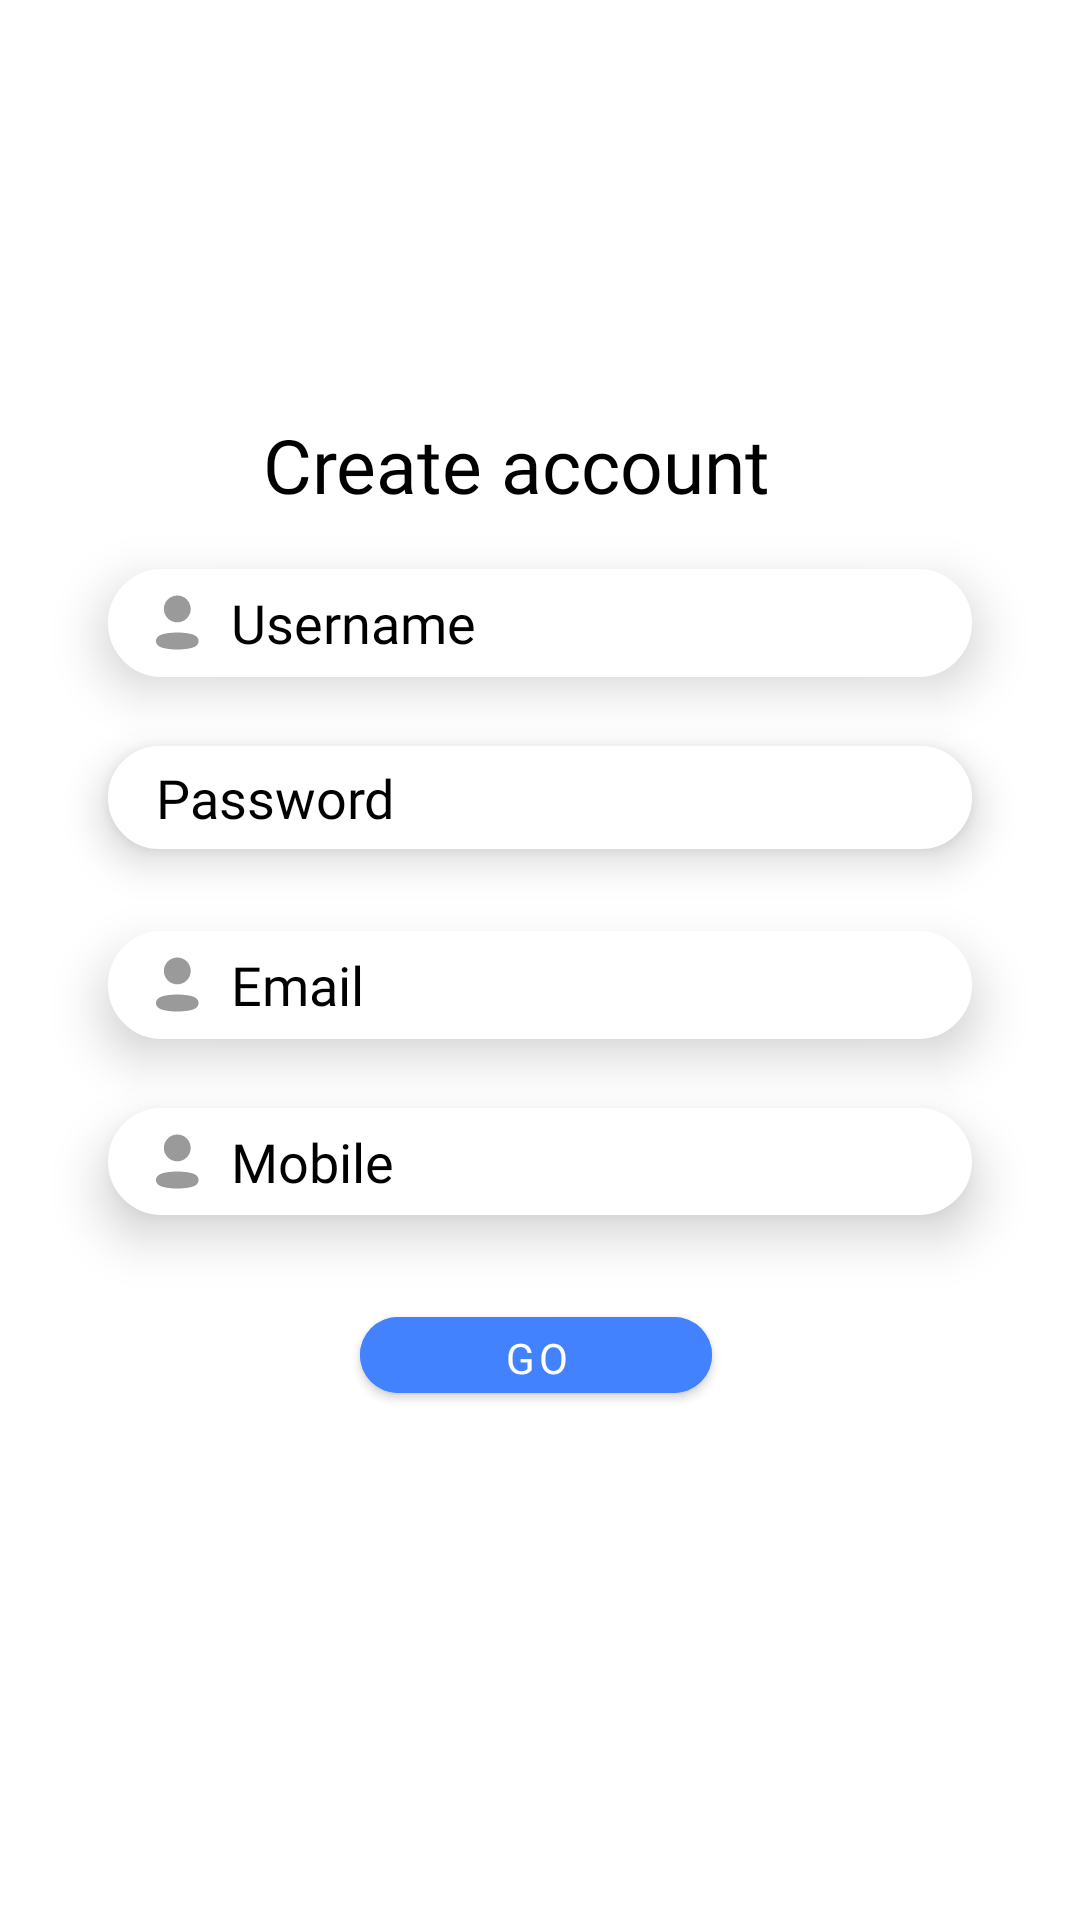

Produce the Android XML layout that renders to this screen, including the resource entries it uses.
<!-- AndroidManifest.xml: application theme Theme.Pangeea -->
<!-- res/layout/activity_new_account.xml -->
<?xml version="1.0" encoding="utf-8"?>
<androidx.constraintlayout.widget.ConstraintLayout xmlns:android="http://schemas.android.com/apk/res/android"
    xmlns:app="http://schemas.android.com/apk/res-auto"
    xmlns:tools="http://schemas.android.com/tools"
    android:layout_width="match_parent"
    android:layout_height="match_parent"
    tools:context=".main.NewAccount">

    <EditText
        android:id="@+id/password"
        android:layout_width="0dp"
        android:layout_height="0dp"
        android:background="@drawable/roundedmock"
        android:drawableLeft="@drawable/vectorpass"
        android:drawablePadding="10dp"
        android:elevation="8dp"
        android:ems="10"
        android:fontFamily="@font/poppins_bold"
        android:hint="Password"
        android:inputType="textPersonName"
        android:paddingLeft="16dp"
        android:textColorHint="@color/black"
        app:layout_constraintBottom_toTopOf="@+id/guideline274"
        app:layout_constraintEnd_toStartOf="@+id/guideline200"

        app:layout_constraintStart_toStartOf="@+id/guideline199"
        app:layout_constraintTop_toTopOf="@+id/guideline273" />

    <androidx.constraintlayout.widget.Guideline
        android:id="@+id/guideline199"
        android:layout_width="wrap_content"
        android:layout_height="wrap_content"
        android:orientation="vertical"
        app:layout_constraintGuide_percent="0.1" />

    <androidx.constraintlayout.widget.Guideline
        android:id="@+id/guideline200"
        android:layout_width="wrap_content"
        android:layout_height="wrap_content"
        android:orientation="vertical"
        app:layout_constraintGuide_percent="0.9" />

    <androidx.constraintlayout.widget.Guideline
        android:id="@+id/guideline201"
        android:layout_width="wrap_content"
        android:layout_height="wrap_content"
        android:orientation="horizontal"
        app:layout_constraintGuide_percent="0.066217735" />

    <androidx.constraintlayout.widget.Guideline
        android:id="@+id/guideline202"
        android:layout_width="wrap_content"
        android:layout_height="wrap_content"
        android:orientation="horizontal"
        app:layout_constraintGuide_percent="0.92031425" />

    <EditText
        android:id="@+id/email2"
        android:layout_width="0dp"
        android:layout_height="0dp"
        android:background="@drawable/roundedmock"
        android:drawableLeft="@drawable/vector_user"
        android:drawablePadding="10dp"
        android:elevation="10dp"
        android:ems="10"
        android:fontFamily="@font/poppins_bold"
        android:hint="Email"
        android:inputType="textPersonName"
        android:paddingLeft="16dp"
        android:textColorHint="@color/black"
        app:layout_constraintBottom_toTopOf="@+id/guideline276"
        app:layout_constraintEnd_toStartOf="@+id/guideline200"
        app:layout_constraintHorizontal_bias="0.0"
        app:layout_constraintStart_toStartOf="@+id/guideline199"
        app:layout_constraintTop_toTopOf="@+id/guideline275" />

    <EditText
        android:id="@+id/username"
        android:layout_width="0dp"
        android:layout_height="0dp"
        android:background="@drawable/roundedmock"
        android:drawableLeft="@drawable/vector_user"
        android:drawablePadding="10dp"
        android:elevation="10dp"
        android:ems="10"
        android:fontFamily="@font/poppins_bold"
        android:hint="Username"
        android:inputType="textPersonName"
        android:paddingLeft="16dp"
        android:textColor="#C8C8C8"
        android:textColorHint="@color/black"
        app:layout_constraintBottom_toTopOf="@+id/guideline272"
        app:layout_constraintEnd_toStartOf="@+id/guideline200"
        app:layout_constraintHorizontal_bias="0.0"
        app:layout_constraintStart_toStartOf="@+id/guideline199"
        app:layout_constraintTop_toTopOf="@+id/guideline269" />

    <EditText
        android:id="@+id/mobile"
        android:layout_width="0dp"
        android:layout_height="0dp"
        android:background="@drawable/roundedmock"
        android:drawableLeft="@drawable/vector_user"
        android:drawablePadding="10dp"
        android:elevation="10dp"
        android:ems="10"
        android:fontFamily="@font/poppins_bold"
        android:hint="Mobile"
        android:inputType="textPersonName"
        android:paddingLeft="16dp"
        android:textColor="#C8C8C8"
        android:textColorHint="@color/black"
        app:layout_constraintBottom_toTopOf="@+id/guideline278"
        app:layout_constraintEnd_toStartOf="@+id/guideline200"
        app:layout_constraintHorizontal_bias="1.0"
        app:layout_constraintStart_toStartOf="@+id/guideline199"
        app:layout_constraintTop_toTopOf="@+id/guideline277" />

    <TextView
        android:id="@+id/textView7"
        android:layout_width="0dp"
        android:layout_height="0dp"
        android:fontFamily="@font/poppins_extrabold"
        android:text="Create account"
        android:textColor="@color/black"
        android:textSize="25sp"
        app:layout_constraintBottom_toTopOf="@+id/guideline287"
        app:layout_constraintEnd_toStartOf="@+id/guideline284"
        app:layout_constraintStart_toStartOf="@+id/guideline283"
        app:layout_constraintTop_toTopOf="@+id/guideline286" />

    <com.google.android.material.button.MaterialButton
        android:id="@+id/button2"
        android:layout_width="0dp"
        android:layout_height="0dp"
        android:backgroundTint="#4282FF"
        android:fontFamily="@font/poppins_extrabold"
        android:text="GO"
        app:cornerRadius="50dp"
        app:layout_constraintBottom_toTopOf="@+id/guideline280"
        app:layout_constraintEnd_toStartOf="@+id/guideline282"
        app:layout_constraintHorizontal_bias="0.487"
        app:layout_constraintStart_toStartOf="@+id/guideline281"
        app:layout_constraintTop_toTopOf="@+id/guideline279" />

    <androidx.constraintlayout.widget.Guideline
        android:id="@+id/guideline269"
        android:layout_width="wrap_content"
        android:layout_height="wrap_content"
        android:orientation="horizontal"
        app:layout_constraintGuide_percent="0.2962963" />

    <androidx.constraintlayout.widget.Guideline
        android:id="@+id/guideline272"
        android:layout_width="wrap_content"
        android:layout_height="wrap_content"
        android:orientation="horizontal"
        app:layout_constraintGuide_percent="0.35241303" />

    <androidx.constraintlayout.widget.Guideline
        android:id="@+id/guideline273"
        android:layout_width="wrap_content"
        android:layout_height="wrap_content"
        android:orientation="horizontal"
        app:layout_constraintGuide_percent="0.38832772" />

    <androidx.constraintlayout.widget.Guideline
        android:id="@+id/guideline274"
        android:layout_width="wrap_content"
        android:layout_height="wrap_content"
        android:orientation="horizontal"
        app:layout_constraintGuide_percent="0.44219977" />

    <androidx.constraintlayout.widget.Guideline
        android:id="@+id/guideline275"
        android:layout_width="wrap_content"
        android:layout_height="wrap_content"
        android:orientation="horizontal"
        app:layout_constraintGuide_percent="0.4848485" />

    <androidx.constraintlayout.widget.Guideline
        android:id="@+id/guideline276"
        android:layout_width="wrap_content"
        android:layout_height="wrap_content"
        android:orientation="horizontal"
        app:layout_constraintGuide_percent="0.5409652" />

    <androidx.constraintlayout.widget.Guideline
        android:id="@+id/guideline277"
        android:layout_width="wrap_content"
        android:layout_height="wrap_content"
        android:orientation="horizontal"
        app:layout_constraintGuide_percent="0.5768799" />

    <androidx.constraintlayout.widget.Guideline
        android:id="@+id/guideline278"
        android:layout_width="wrap_content"
        android:layout_height="wrap_content"
        android:orientation="horizontal"
        app:layout_constraintGuide_percent="0.6329966" />

    <androidx.constraintlayout.widget.Guideline
        android:id="@+id/guideline279"
        android:layout_width="wrap_content"
        android:layout_height="wrap_content"
        android:orientation="horizontal"
        app:layout_constraintGuide_percent="0.67676765" />

    <androidx.constraintlayout.widget.Guideline
        android:id="@+id/guideline280"
        android:layout_width="wrap_content"
        android:layout_height="wrap_content"
        android:orientation="horizontal"
        app:layout_constraintGuide_percent="0.73512906" />

    <androidx.constraintlayout.widget.Guideline
        android:id="@+id/guideline281"
        android:layout_width="wrap_content"
        android:layout_height="wrap_content"
        android:orientation="vertical"
        app:layout_constraintGuide_percent="0.33333334" />

    <androidx.constraintlayout.widget.Guideline
        android:id="@+id/guideline282"
        android:layout_width="wrap_content"
        android:layout_height="wrap_content"
        android:orientation="vertical"
        app:layout_constraintGuide_percent="0.6593674" />

    <androidx.constraintlayout.widget.Guideline
        android:id="@+id/guideline283"
        android:layout_width="wrap_content"
        android:layout_height="wrap_content"
        android:orientation="vertical"
        app:layout_constraintGuide_percent="0.243309" />

    <androidx.constraintlayout.widget.Guideline
        android:id="@+id/guideline284"
        android:layout_width="wrap_content"
        android:layout_height="wrap_content"
        android:orientation="vertical"
        app:layout_constraintGuide_percent="0.7518248" />

    <androidx.constraintlayout.widget.Guideline
        android:id="@+id/guideline286"
        android:layout_width="wrap_content"
        android:layout_height="wrap_content"
        android:orientation="horizontal"
        app:layout_constraintGuide_percent="0.21548821" />

    <androidx.constraintlayout.widget.Guideline
        android:id="@+id/guideline287"
        android:layout_width="wrap_content"
        android:layout_height="wrap_content"
        android:orientation="horizontal"
        app:layout_constraintGuide_percent="0.26487094" />


</androidx.constraintlayout.widget.ConstraintLayout>
<!-- resources referenced by this layout -->
<resources>
  <color name="black">#FF000000</color>
  <!-- drawable roundedmock (drawable) -->
  <?xml version="1.0" encoding="utf-8"?>
  <shape xmlns:android="http://schemas.android.com/apk/res/android" android:shape="rectangle">
      <stroke
  
          android:width="2dp"
          android:color="#ffffff" />
      <solid android:color="#ffffff"/>
      <corners android:radius="50dp"/>
  </shape>
  <!-- drawable vector_user (drawable) -->
  <vector xmlns:android="http://schemas.android.com/apk/res/android"
      android:width="15dp"
      android:height="19dp"
      android:viewportWidth="15"
      android:viewportHeight="19">
    <path
        android:pathData="M7.097,9.448C9.568,9.448 11.571,7.445 11.571,4.974C11.571,2.503 9.568,0.5 7.097,0.5C4.626,0.5 2.623,2.503 2.623,4.974C2.623,7.445 4.626,9.448 7.097,9.448Z"
        android:fillColor="#9A9A9A"/>
    <path
        android:pathData="M0,15.671C-0.001,15.356 0.069,15.046 0.206,14.762C0.634,13.905 1.843,13.451 2.846,13.245C3.569,13.091 4.302,12.988 5.04,12.937C6.406,12.817 7.78,12.817 9.145,12.937C9.883,12.988 10.616,13.092 11.34,13.245C12.342,13.451 13.551,13.862 13.979,14.762C14.254,15.34 14.254,16.01 13.979,16.588C13.551,17.488 12.342,17.899 11.34,18.097C10.617,18.257 9.884,18.363 9.145,18.414C8.034,18.508 6.917,18.525 5.803,18.465C5.546,18.465 5.297,18.465 5.04,18.414C4.304,18.364 3.574,18.258 2.854,18.097C1.843,17.899 0.643,17.488 0.206,16.588C0.07,16.301 -0,15.988 0,15.671Z"
        android:fillColor="#9A9A9A"
        android:fillType="evenOdd"/>
  </vector>
  <style name="Theme.Pangeea" parent="Theme.MaterialComponents.DayNight.DarkActionBar">
          
          <item name="colorPrimary">@color/purple_500</item>
          <item name="colorPrimaryVariant">@color/purple_700</item>
          <item name="colorOnPrimary">@color/white</item>
          
          <item name="colorSecondary">@color/teal_200</item>
          <item name="colorSecondaryVariant">@color/teal_700</item>
          <item name="colorOnSecondary">@color/black</item>
          
          <item name="android:statusBarColor" tools:targetApi="l">?attr/colorPrimaryVariant</item>
          
      </style>
  <color name="purple_500">#FF6200EE</color>
  <color name="purple_700">#FF3700B3</color>
  <color name="white">#FFFFFFFF</color>
  <color name="teal_200">#FF03DAC5</color>
  <color name="teal_700">#FF018786</color>
</resources>
